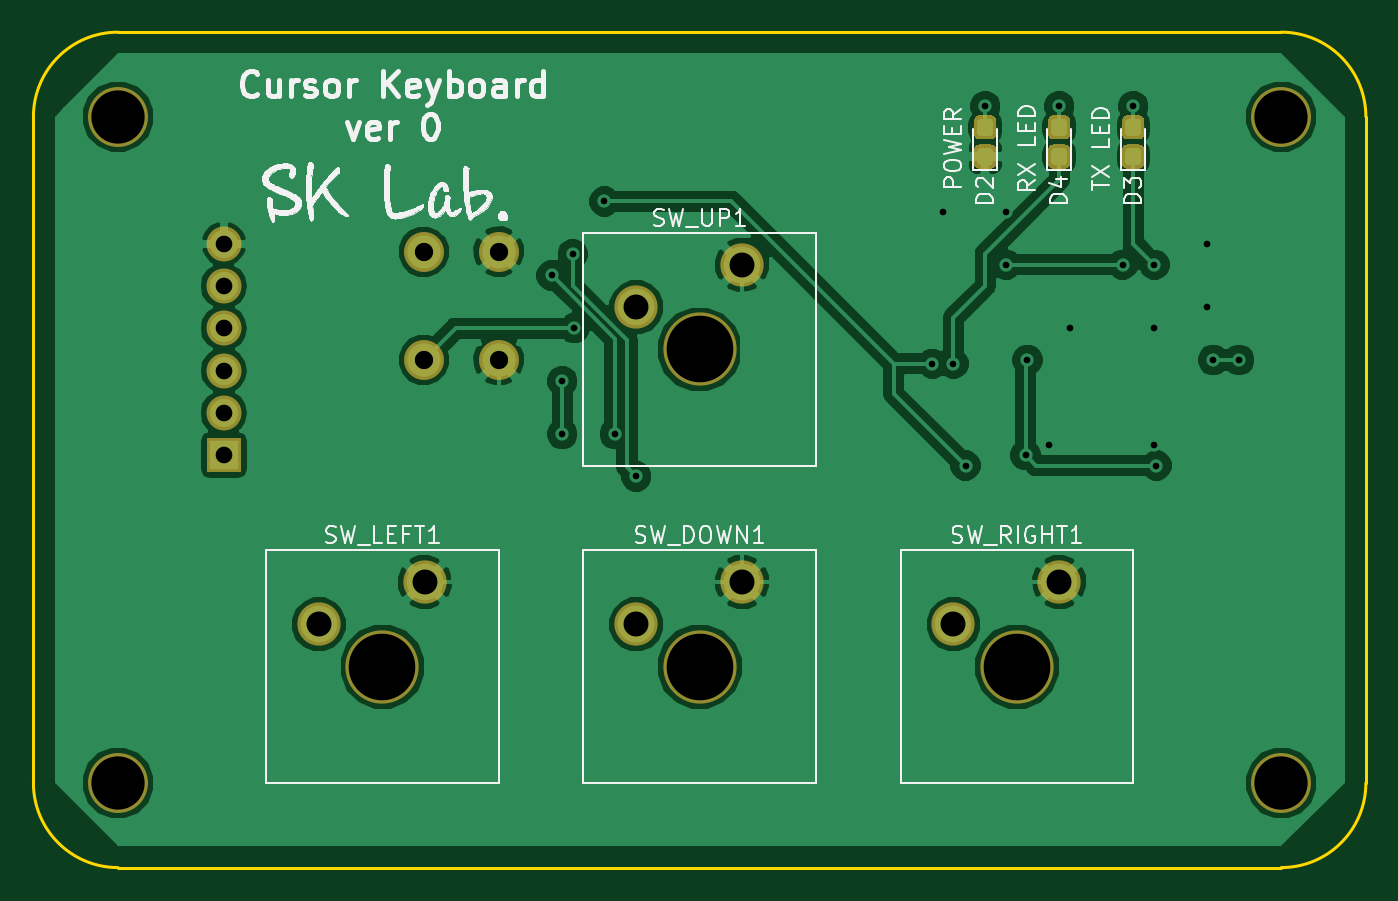
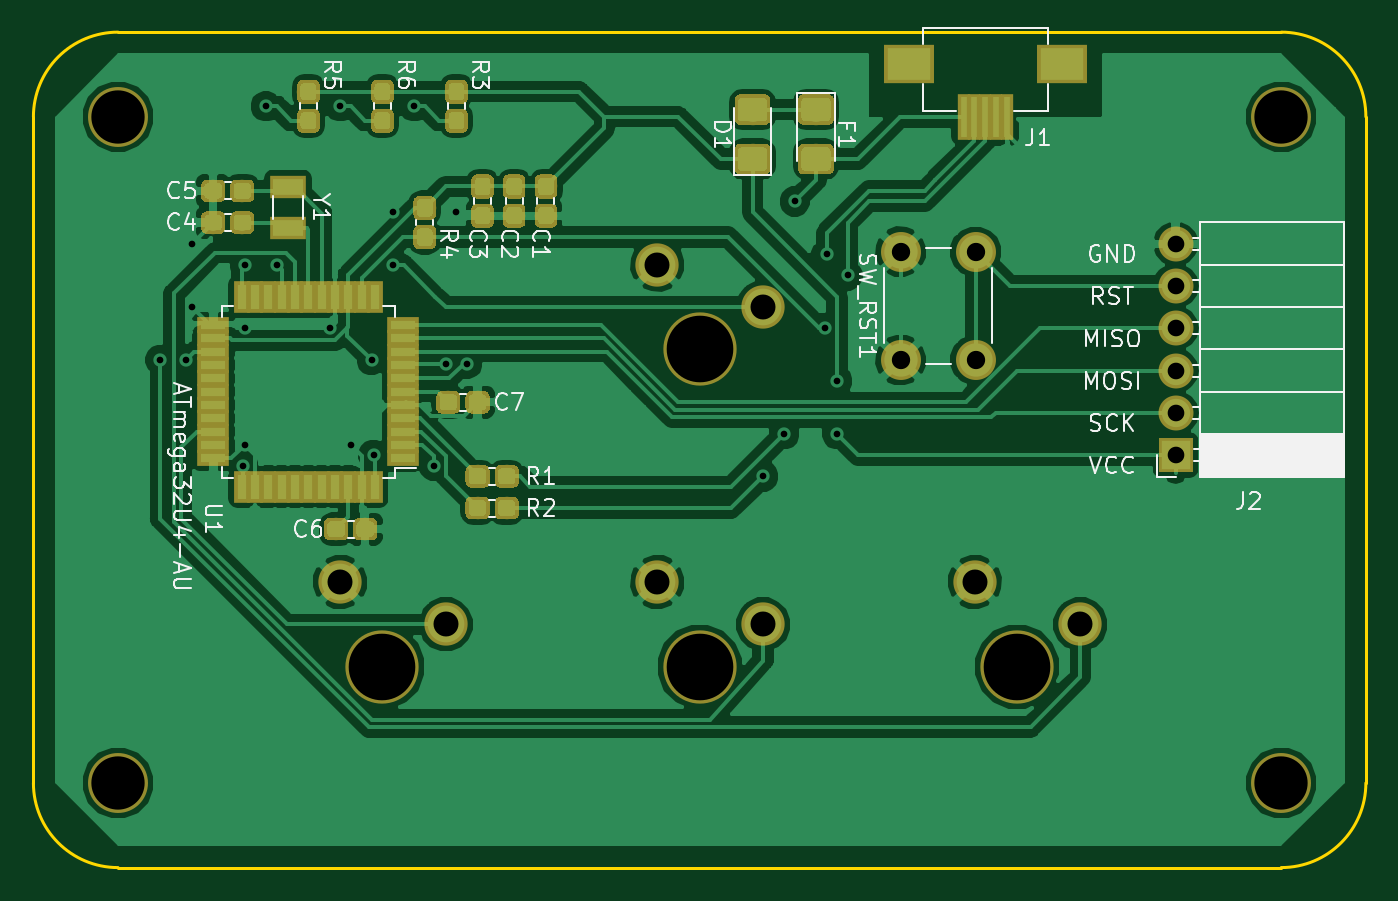
Circuit board: 8 layer files. Board 80.0 x 50.2 mm.
- drill: mykeyboard.drl (1078 bytes)
- bottom_copper: mykeyboard.gbl (152686 bytes)
- bottom_silk: mykeyboard.gbo (27473 bytes)
- bottom_mask: mykeyboard.gbs (57414 bytes)
- outline: mykeyboard.gm1 (964 bytes)
- top_copper: mykeyboard.gtl (68929 bytes)
- top_silk: mykeyboard.gto (61386 bytes)
- top_mask: mykeyboard.gts (12529 bytes)

=== drill: mykeyboard.drl ===
M48
;DRILL file {KiCad (5.0.0)} date 12/24/18 02:24:02
;FORMAT={-:-/ absolute / metric / decimal}
FMAT,2
METRIC,TZ
T1C0.400
T2C1.000
T3C1.100
T4C1.500
T5C3.200
T6C4.000
%
G90
G05
M71
T1
X96.52Y-59.69
X97.155Y-66.04
X97.155Y-69.215
X97.79Y-58.42
X97.88Y-62.865
X99.695Y-55.245
X100.33Y-69.215
X101.6Y-71.755
X119.38Y-65.
X120.015Y-55.88
X120.65Y-65.
X121.375Y-71.12
X122.555Y-49.53
X123.825Y-55.88
X123.825Y-59.055
X124.981Y-70.48
X125.095Y-64.77
X126.365Y-69.85
X127.Y-49.53
X127.635Y-62.865
X130.81Y-59.055
X131.445Y-49.53
X132.715Y-59.055
X132.715Y-62.865
X132.715Y-69.85
X132.83Y-71.12
X135.89Y-57.785
X135.89Y-61.595
X136.25Y-64.77
X137.795Y-64.77
T2
X76.835Y-57.785
X76.835Y-60.325
X76.835Y-62.865
X76.835Y-65.405
X76.835Y-67.945
X76.835Y-70.485
T3
X88.845Y-58.27
X88.845Y-64.77
X93.345Y-58.27
X93.345Y-64.77
T4
X120.65Y-80.645
X127.Y-78.105
X101.6Y-61.595
X107.95Y-59.055
X82.55Y-80.645
X88.9Y-78.105
X101.6Y-80.645
X107.95Y-78.105
T5
X70.485Y-50.165
X70.485Y-90.17
X140.335Y-50.165
X140.335Y-90.17
T6
X124.46Y-83.185
X105.41Y-64.135
X86.36Y-83.185
X105.41Y-83.185
T0
M30

=== bottom_copper: mykeyboard.gbl (152686 bytes, source omitted) ===
=== bottom_silk: mykeyboard.gbo (27473 bytes, source omitted) ===
=== bottom_mask: mykeyboard.gbs (57414 bytes, source omitted) ===
=== outline: mykeyboard.gm1 ===
G04 #@! TF.GenerationSoftware,KiCad,Pcbnew,(5.0.0)*
G04 #@! TF.CreationDate,2018-12-24T02:24:05+09:00*
G04 #@! TF.ProjectId,mykeyboard,6D796B6579626F6172642E6B69636164,rev?*
G04 #@! TF.SameCoordinates,Original*
G04 #@! TF.FileFunction,Profile,NP*
%FSLAX46Y46*%
G04 Gerber Fmt 4.6, Leading zero omitted, Abs format (unit mm)*
G04 Created by KiCad (PCBNEW (5.0.0)) date 12/24/18 02:24:05*
%MOMM*%
%LPD*%
G01*
G04 APERTURE LIST*
%ADD10C,0.200000*%
G04 APERTURE END LIST*
D10*
X145415000Y-90170000D02*
G75*
G02X140335000Y-95250000I-5080000J0D01*
G01*
X140335000Y-45085000D02*
G75*
G02X145415000Y-50165000I0J-5080000D01*
G01*
X65405000Y-50165000D02*
G75*
G02X70485000Y-45085000I5080000J0D01*
G01*
X70485000Y-95250000D02*
G75*
G02X65405000Y-90170000I0J5080000D01*
G01*
X65405000Y-50165000D02*
X65405000Y-90170000D01*
X140335000Y-45085000D02*
X70485000Y-45085000D01*
X145415000Y-90170000D02*
X145415000Y-50165000D01*
X70485000Y-95250000D02*
X140335000Y-95250000D01*
M02*

=== top_copper: mykeyboard.gtl (68929 bytes, source omitted) ===
=== top_silk: mykeyboard.gto (61386 bytes, source omitted) ===
=== top_mask: mykeyboard.gts (12529 bytes, source omitted) ===
